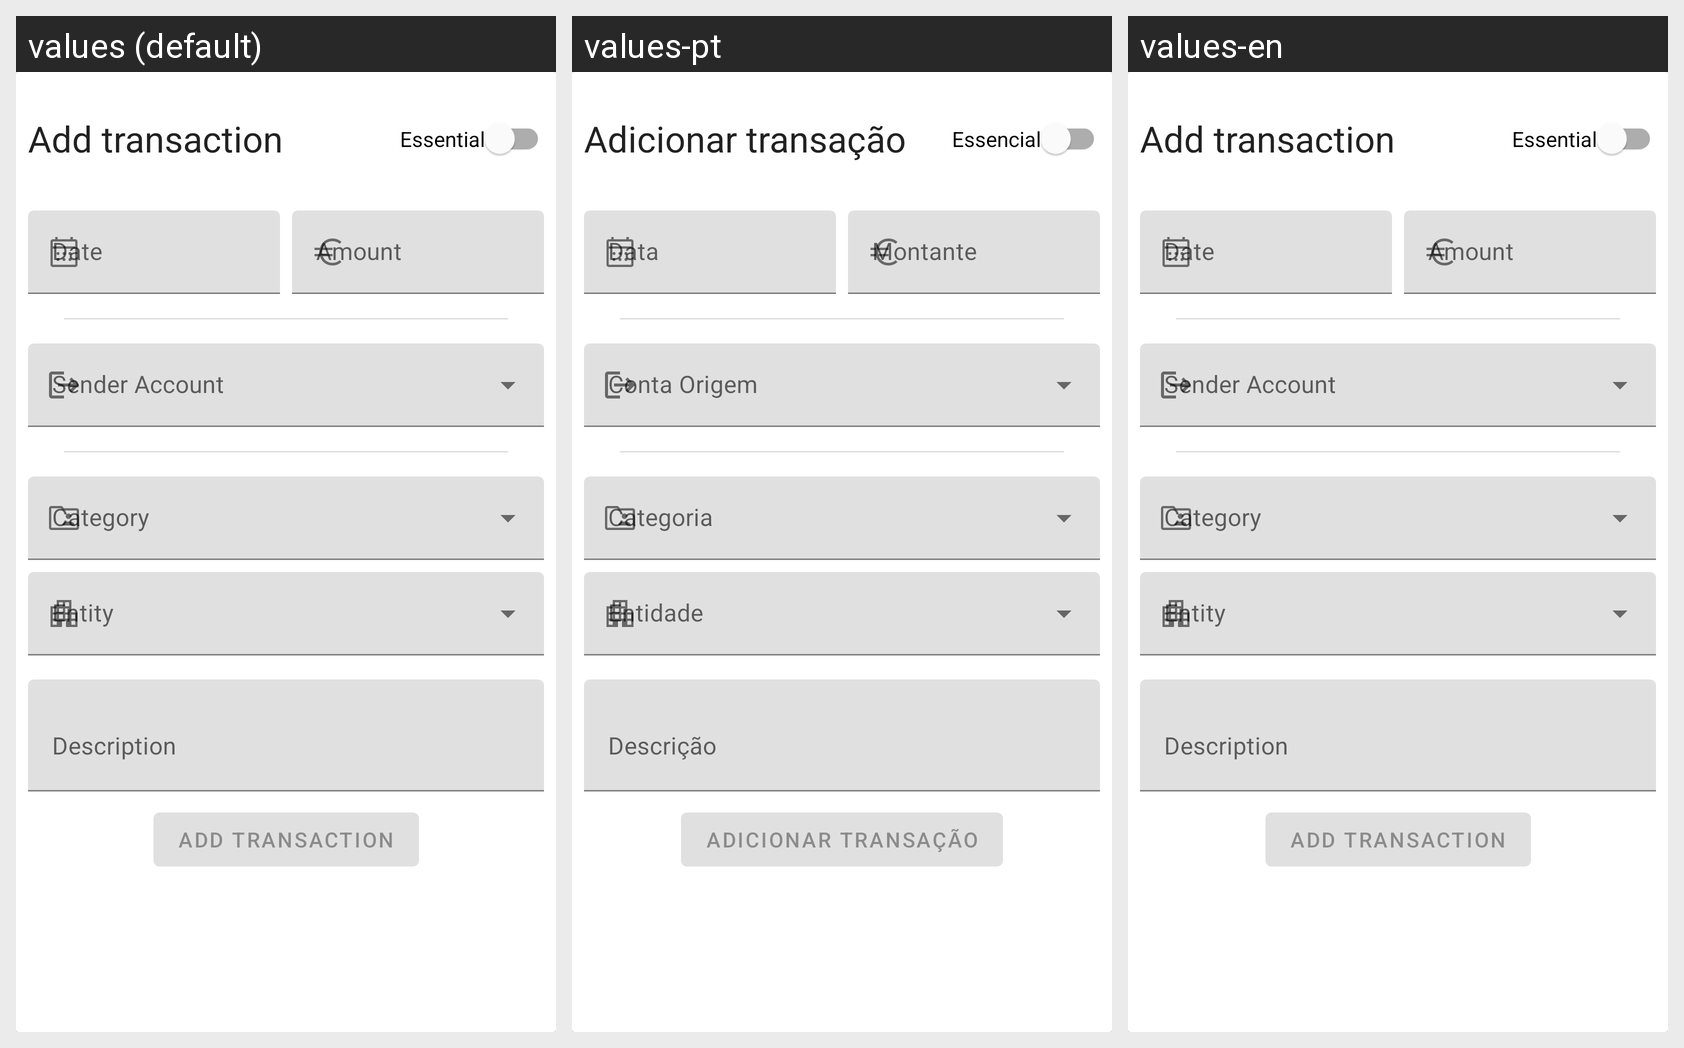

Translations of the strings shown on this Android screen, per locale in the grid:
Android screen res/layout/fragment_add_transaction_bottom_sheet.xml rendered under 3 locales, left to right: values (default), values-pt, values-en. Device: Nexus 5 (rendered at 1080×1920; each locale shown at half size, 540×960, under a caption strip naming it); theme AppTheme.
Strings drawn on this screen, with the default value and each locale's value (text and hints the layout hard-codes, and strings that could not be matched under every locale, appear in the picture but are not listed):

add_transaction
  values: Add transaction
  values-pt: Adicionar transação
  values-en: Add transaction

generic_essential
  values: Essential
  values-pt: Essencial
  values-en: Essential

generic_amount
  values: Amount
  values-pt: Montante
  values-en: Amount

account_from_label
  values: Sender Account
  values-pt: Conta Origem
  values-en: Sender Account

category_label
  values: Category
  values-pt: Categoria
  values-en: Category

entity_label
  values: Entity
  values-pt: Entidade
  values-en: Entity

description_label
  values: Description
  values-pt: Descrição
  values-en: Description
